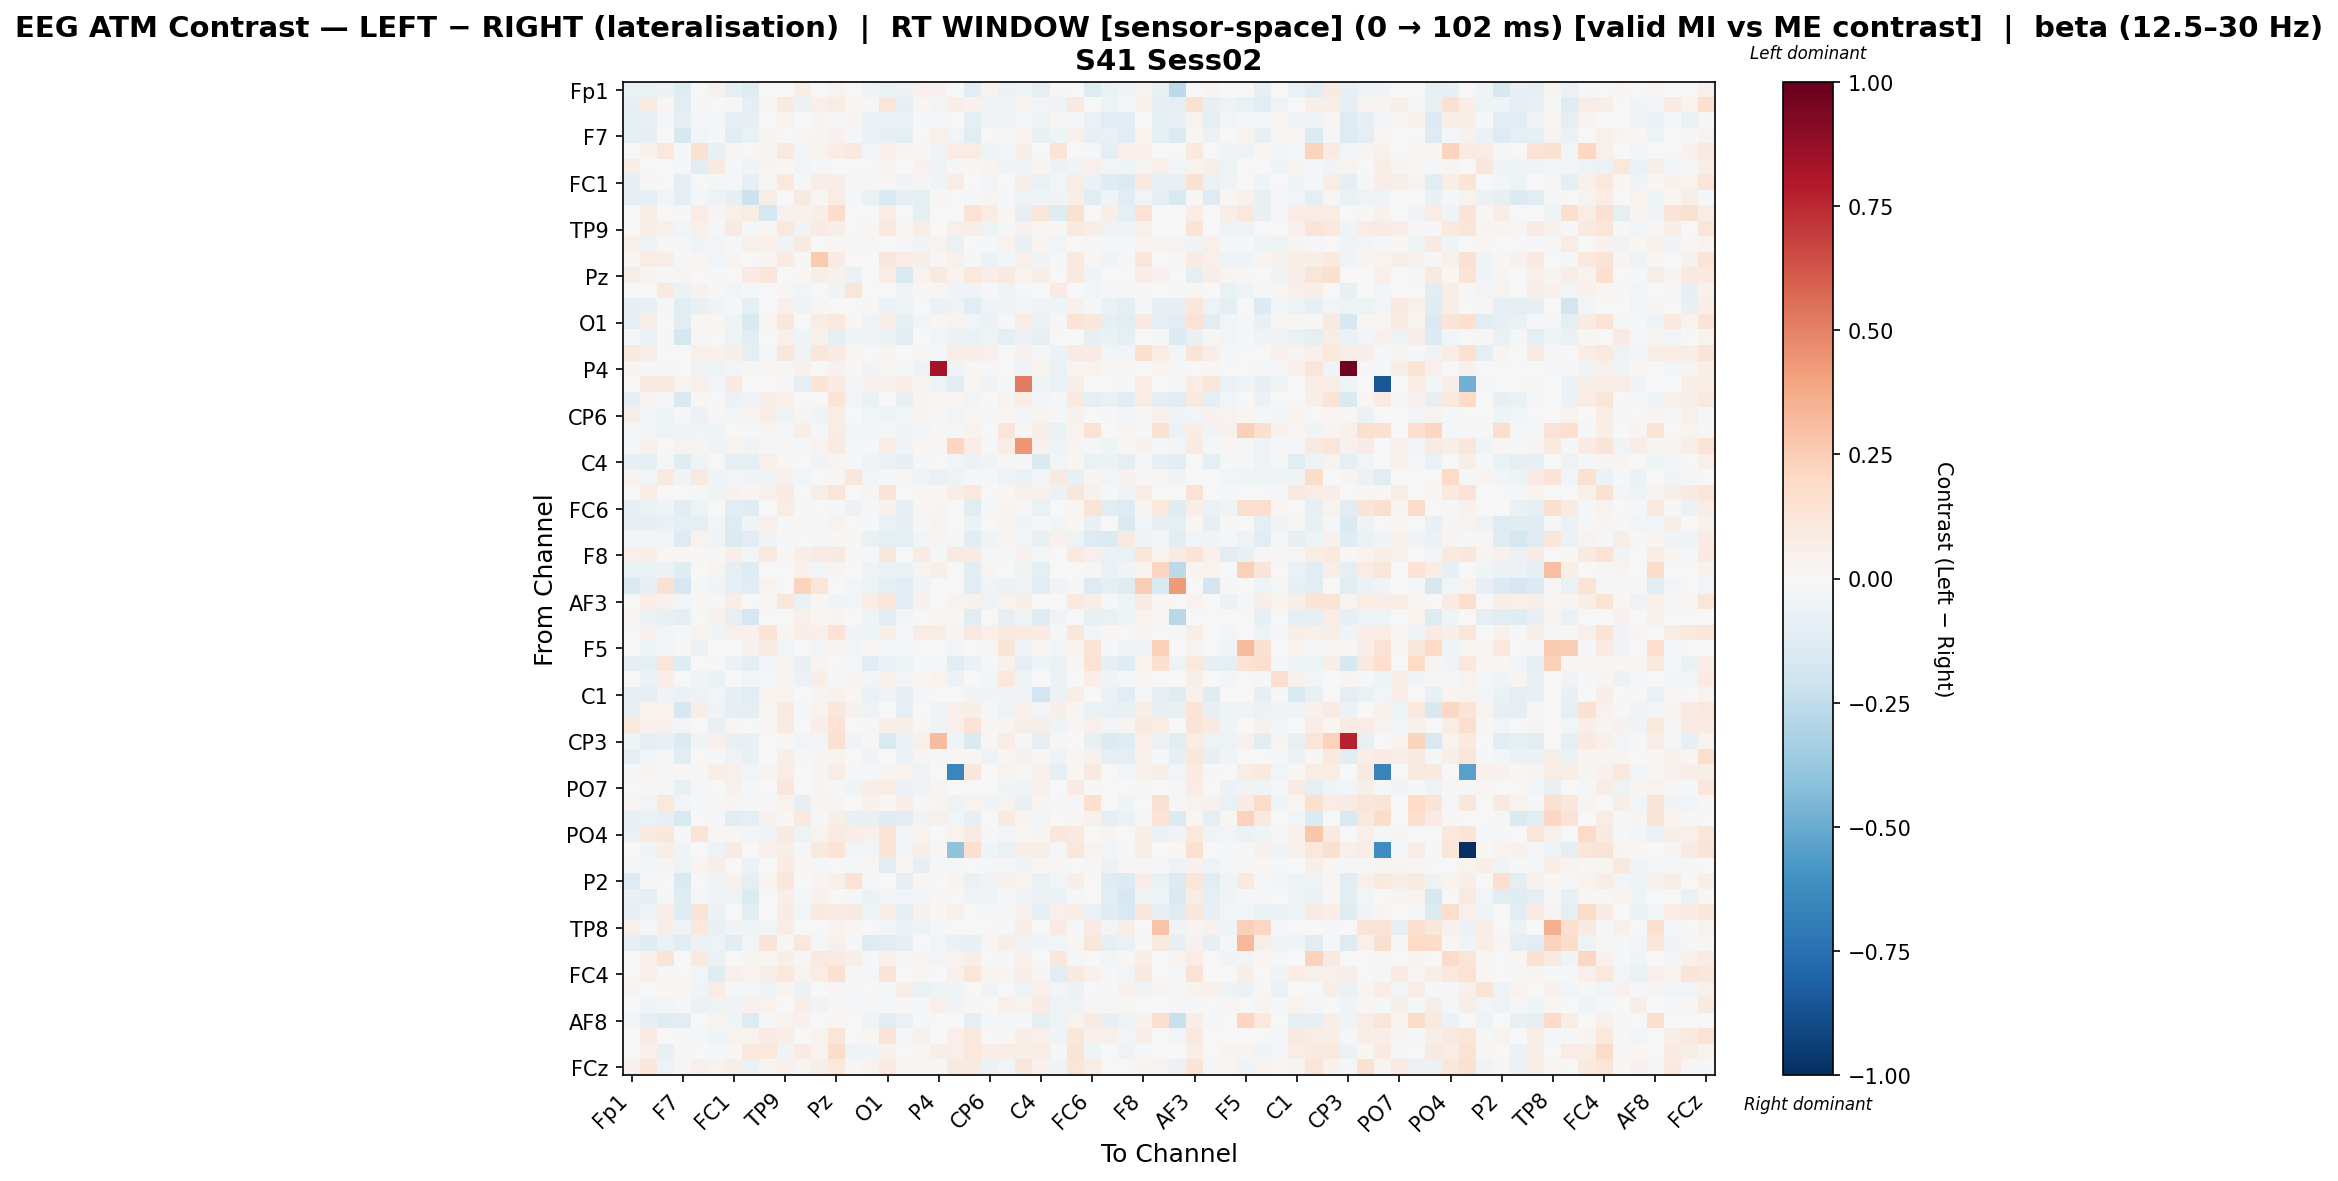

The data file committed next to this chart (first rows):
, Fp1, Fz, F3, F7, FT9, FC5, FC1, C3, T7, TP9, CP5, CP1, Pz, P3, P7, O1, Oz, O2, P4, P8, TP10, CP6, CP2
Fp1, -0.06955, -0.06793, -0.06057, -0.1215, 0.0, 0.04315, -0.09511, -0.1302, 0.0, 0.0, 0.05933, -0.006057, 0.03236, -0.006605, -0.05435, -0.06793, -0.06127, 0.04854, 0.04315, 0.0, -0.1079, 0.03533, -0.05648
Fz, -0.08587, 0.08294, 0.01774, -0.1033, -0.0119, -0.0001352, -0.009304, -0.09603, 0.01235, 0.08948, -0.05944, 0.0536, 0.0748, 0.01597, 0.009666, 0.123, -0.08587, 0.01677, -0.02447, 0.06944, 0.0438, -0.03496, -0.03147
F3, -0.08651, -0.07199, -0.008717, -0.09068, -0.01016, -0.02333, -0.09948, -0.0839, 0.0, 0.03619, 0.007515, 0.02864, -0.009343, 0.0263, -0.0659, -0.06393, -0.06542, -0.01212, -0.01256, -0.005586, -0.08594, -0.03504, -0.03737
F7, -0.09183, -0.07841, -0.003791, -0.1626, -0.02549, -0.02266, -0.1025, -0.06299, 0.02527, -0.0001784, 0.01677, 0.02796, 0.04226, -0.01996, -0.05663, -0.07859, -0.1005, -0.005842, 0.04774, -0.02845, -0.109, 0.002609, -0.01722
FT9, 0.0, 0.04469, 0.1071, -0.02208, 0.149, -0.07509, 0.01567, -0.007625, 0.02602, 0.09647, -0.03092, 0.03634, 0.0734, 0.0876, -0.02871, 0.05353, 0.0235, 0.01915, -0.03754, 0.07782, 0.07261, -0.03975, -0.0265
FC5, 0.06212, -0.001122, -0.001122, -0.01701, -0.1021, 0.101, -0.01209, -0.0397, 0.02761, 0.01712, -0.02836, -0.01418, -0.005671, 0.00776, 0.00455, 0.03697, 0.0, 0.03944, -0.04821, -0.01701, 0.0175, 0.02809, -0.03403
FC1, -0.0805, 0.01458, 0.004317, -0.1005, 0.007396, -0.01531, -0.009767, -0.07832, 0.01474, 0.1077, -0.02015, 0.06144, 0.06643, -0.009757, 0.01526, 0.01451, -0.03892, 0.02627, -0.03332, 0.07369, -0.006528, -0.03055, 0.007262
C3, -0.09692, -0.08829, -0.02377, -0.08759, -0.01459, -0.05055, -0.08366, -0.2152, 0.06186, 0.003972, 0.09058, 0.007896, 0.07424, -0.01685, -0.06785, -0.149, -0.08118, -0.09773, 0.02142, 0.0, -0.01091, 0.02369, -0.0162
T7, 0.0, 0.05985, 0.0, -0.01701, 0.07759, 0.02735, 0.05098, 0.0752, -0.1743, 0.04211, 0.04192, 0.06872, 0.1801, 0.0, 0.0, 0.07759, 0.0, -0.09095, 0.006271, 0.006626, 0.146, 0.0752, 0.02198
TP9, 0.0, 0.05644, 0.04855, -0.02372, 0.05133, -0.01318, 0.08607, -0.01169, 0.02017, 0.1088, -0.03854, 0.08147, 0.06402, -0.00314, 0.01612, 0.09694, 0.01679, 0.05504, 0.005098, 0.05167, 0.06862, -0.04693, -0.01663
CP5, 0.05028, -0.04916, 0.01115, -0.01184, -0.03983, -0.02344, -0.02071, 0.0505, 0.05459, -0.03255, 0.09165, 0.0075, 0.02024, -0.01912, -0.02185, 0.0, -0.02049, -0.0355, 0.03388, -0.06828, -0.005019, -0.008208, 0.03731
CP1, 0.01826, 0.07764, 0.07016, -0.01053, 0.02007, -0.02467, 0.02722, -0.003208, 0.02862, 0.08463, 0.01201, 0.2589, 0.0848, 0.005017, 0.0009047, 0.1133, 0.0723, 0.05922, 0.01201, 0.05387, -0.01283, -0.06169, -0.02986
Pz, 0.05716, 0.02517, -0.02213, 0.0254, 0.004122, -0.01475, 0.0009763, 0.08256, 0.11, -0.00217, 0.02047, 0.05794, 0.04257, -0.06639, 0.0, 0.07681, -0.1496, 0.03157, 0.09091, 0.03678, 0.1034, 0.06884, 0.08891
P3, 0.0, -0.003905, 0.08793, -0.05652, 0.03996, 0.01251, -0.02369, -0.01231, 0.0, 0.01365, -0.02463, 0.006727, -0.03284, 0.1208, -0.003905, 0.006926, -0.03694, 0.01494, 0.02314, -0.03284, -0.04663, -0.01231, -0.04105
P7, -0.08131, -0.0738, -0.01267, -0.1025, -0.07124, -0.03534, -0.01405, -0.09829, 0.0, 0.05081, -0.03799, 0.009721, 0.0, -0.004527, 0.01713, -0.05944, -0.05259, -0.004749, -0.06174, -0.05445, -0.1143, -0.04274, -0.04263
O1, -0.08587, 0.05532, 0.001054, -0.1168, 0.0193, 0.01615, -0.04676, -0.1546, 0.02284, 0.1141, 0.0, 0.07309, 0.1028, 0.007845, -0.03417, 0.05748, -0.08587, -0.02848, 0.01907, 0.0338, -0.03065, -0.05843, -0.02153
Oz, -0.01262, -0.06793, 0.01129, -0.1755, 0.01408, 0.0, -0.05288, -0.1061, 0.0, 0.04927, -0.04601, 0.04468, -0.09953, -0.04567, -0.03323, -0.06793, -0.1073, 0.0, -0.03045, -0.06008, -0.06777, -0.0406, -0.09446
O2, 0.09498, 0.06402, 0.007223, -0.005578, 0.04853, 0.04501, 0.05472, -0.09293, -0.0222, 0.1146, -0.03717, 0.1115, 0.07951, 0.0223, -0.006195, 0.03717, 0.0, 0.01356, -0.01446, 0.07021, 0.06402, 0.05451, 0.001028
P4, 0.0297, -0.0223, -0.007879, -0.0009697, -0.05297, -0.05297, -0.02788, 0.01042, 0.01733, 0.01588, 0.04061, 0.003273, 0.04667, 0.01273, -0.03624, 0.01309, -0.01673, -0.04715, 0.8334, -0.04461, 0.01455, -0.01188, 0.005091
P8, 0.0, 0.08836, 0.09626, 0.02726, 0.04688, -0.02467, 0.08837, 0.0, -0.0008225, 0.01245, -0.08812, 0.1347, 0.08131, -0.02467, 0.04136, 0.04253, 0.06454, 0.03225, -0.05287, -0.1164, 0.01433, -0.03525, -0.01057
TP10, -0.09519, 0.02426, -0.01824, -0.1502, 0.02181, 0.0008453, -0.0622, -0.03902, 0.06281, 0.05368, 0.002954, -0.003069, 0.1276, -0.02776, -0.06991, 0.002175, -0.07394, 0.02605, 0.01263, 0.01977, -0.02991, 0.002954, 0.03577
CP6, 0.05563, -0.02768, -0.04613, -0.01404, -0.05843, 0.0119, -0.03075, 0.03818, 0.06485, -0.05228, 0.02588, -0.04613, 0.07167, -0.006151, -0.0246, -0.05228, -0.0246, 0.03069, 0.009496, -0.03075, 0.01257, -0.0145, 0.02213
CP2, -0.01113, -0.02858, -0.05398, -0.0413, -0.04446, -0.04446, 0.001577, -0.0191, 0.02537, -0.0143, 0.06503, -0.01906, 0.07616, -0.02858, -0.02383, -0.01905, -0.04764, -0.02859, 0.01106, -0.0127, 0.03807, 0.003133, 0.1243
Cz, -0.02086, 0.04962, -0.006955, 0.03497, 0.0291, -0.03709, 0.03855, -0.03709, -0.01889, 0.008582, -0.01291, 0.03855, 0.0819, -0.01159, -0.01623, 0.07744, -0.03477, 0.01661, 0.02187, 0.2127, 0.07512, -0.02318, 0.07377
C4, -0.0805, -0.09045, -0.01723, -0.1191, -0.03901, -0.00699, -0.09465, -0.08783, 0.05007, 0.0117, -0.00661, -0.03773, 0.02366, -0.01389, -0.04437, -0.05778, -0.08436, -0.01886, -0.004037, -0.03018, -0.0595, -0.0379, 0.009212
T8, 0.03192, -0.02933, 0.09379, -0.03226, 0.101, -0.04644, -0.02639, -0.03812, -0.04106, 0.04038, -0.02428, -0.00375, 0.00798, 0.1117, -0.02639, -0.0176, 0.00798, -0.04058, -0.06452, -0.05279, -0.008798, -0.008318, -0.05067
FT10, 0.0, 0.07284, -0.007186, -0.003035, -0.01527, -0.04651, 0.04047, 0.03083, 0.05456, 0.08443, 0.006954, 0.06205, 0.1175, -0.0008642, 0.02767, 0.1285, 0.0, 0.02071, 0.01576, 0.06829, 0.1089, 0.00472, 0.01886
FC6, -0.08643, -0.06583, -0.03146, -0.1101, -0.04976, 0.007359, -0.1069, -0.1245, 0.0, 0.0704, -0.02264, -0.006652, -0.02264, -0.05911, -0.01954, 0.04194, -0.08643, 0.02281, 0.02353, 0.0, -0.1112, -0.009705, 0.02784
FC2, -0.08587, -0.07929, -0.06487, -0.09657, -0.09291, -0.02927, -0.1318, -0.04307, 0.05293, -0.02042, 0.0187, -0.022, 0.03582, -0.003369, -0.02288, -0.06752, -0.08587, -0.022, 0.03582, -0.00489, -0.05831, -0.005747, 0.03093
F4, -0.02683, -0.03117, -0.02602, -0.1297, 0.0341, -0.04261, -0.1404, -0.1108, -0.03196, -0.008872, -0.002392, -0.01065, 0.01554, 0.0159, -0.065, -0.0919, -0.08951, -0.0293, 0.0254, -0.02131, -0.1082, -0.03462, 0.03037
F8, 0.0477, 0.05602, 0.01935, 0.01789, 0.02111, 0.01266, 0.067, -0.03067, 0.09758, 0.01249, 0.05634, 0.08489, 0.09107, 0.009127, -0.0112, 0.1109, 0.0, 0.07992, -0.01083, 0.09107, 0.08109, -0.009249, -0.02312
Fp2, -0.06639, -0.06793, -0.06051, -0.1214, 0.0, 0.03067, -0.09511, -0.1285, 0.0, 0.0, 0.04293, -0.02679, 0.03067, -0.006585, -0.05435, -0.06793, -0.06763, 0.0368, 0.0552, 0.0, -0.1079, 0.02363, -0.001676
AF7, -0.1509, -0.07842, 0.1517, -0.1685, -0.01748, -0.03496, -0.08436, -0.1157, 0.03548, -0.006992, 0.2236, 0.1175, 0.0, -0.02447, -0.05435, -0.0959, -0.113, -0.03496, 0.00026, -0.003496, -0.1057, -0.03496, -0.05944
AF3, 0.0, 0.06662, 0.04649, -0.02443, 0.01563, 0.01527, 0.06836, 0.004105, 0.01997, 0.1158, -0.06823, 0.01682, -0.04135, -0.02375, 0.07388, 0.1216, -0.1066, 0.04408, -0.006864, 0.03315, 0.04515, -0.05249, 0.03639
AFz, 0.01874, -0.06793, -0.07727, -0.09714, 0.0, 0.03966, -0.08519, -0.173, 0.0, 0.0, 0.05453, 0.02141, 0.02975, 0.0, -0.03947, -0.1017, -0.02812, 0.005179, 0.02141, 0.01487, -0.1041, 0.005179, -0.08091
F1, 0.0, 0.03962, -0.02615, -0.008036, 0.03308, -0.04577, 0.04833, 0.04345, 0.1394, 0.02872, 0.05973, 0.05051, 0.1419, -0.03923, -0.04795, 0.05705, -0.01308, 0.07047, 0.05503, 0.02654, 0.08709, 0.04781, 0.09007
F5, 0.004792, -0.04926, -0.02593, 0.008796, -0.06222, -0.00456, 0.002037, 0.03935, 0.08248, -0.02907, 0.003681, -0.03111, 0.03676, -0.02593, 0.01759, -0.01815, -0.01037, -0.00456, 0.003843, -0.03111, 0.003843, 0.01303, 0.1296
FT7, -0.08152, -0.09015, 0.1206, -0.1229, 0.0006972, -0.01333, -0.0619, -0.08784, -0.03111, 0.03342, -0.07556, 0.02619, 0.0, -0.01007, -0.1077, -0.05883, -0.04832, -0.01194, -0.01381, -0.1111, -0.05511, -0.02222, 0.03967
FC3, 0.0, -0.06022, 0.06678, 0.007368, -0.04251, -0.05668, -0.003542, -0.0248, -0.01063, 0.03136, -0.06239, 0.06678, -0.01417, 0.02862, -0.0248, 0.04553, -0.02834, 0.01965, 0.03273, -0.05668, 0.0, -0.02834, 0.1088
C1, -0.08587, -0.09387, -0.03577, -0.05869, -0.04949, -0.03008, -0.08041, -0.1054, 0.03882, 0.03591, -0.002909, 0.02487, 0.0404, 0.02099, -0.06561, -0.03492, -0.08587, -0.02159, -0.004363, 0.0, -0.03771, -0.03384, -0.03772
C5, -0.0805, 0.03828, 0.03447, -0.1569, 0.0752, -0.03315, -0.08586, -0.08952, 0.02084, 0.1012, -0.01969, 0.03635, 0.1146, 0.04373, -0.05137, 0.002827, -0.08956, -0.004187, -0.03176, 0.04931, 0.06143, -0.007878, -0.0512
TP7, 0.09782, 0.04531, 0.04041, -0.02592, 0.004898, -0.0776, 0.0182, 0.005435, 0.02105, 0.08557, 0.005577, 0.06251, 0.1484, 0.0, -0.0216, 0.06691, 0.05978, 0.01458, -0.0351, 0.04774, 0.1364, 0.02174, 0.03052
CP3, -0.04594, -0.08888, -0.07376, -0.1344, -0.03509, 0.04867, -0.07263, -0.07681, 0.0, 0.01514, -0.0288, -0.02356, 0.1485, -0.0445, 0.01001, -0.1543, -0.05954, 0.04918, 0.3154, -0.03927, -0.1407, 0.02249, 0.07797
P1, -0.08131, -0.02972, -0.01485, -0.109, 0.0008988, -0.01969, -0.05456, -0.07753, 0.00192, 0.0681, -0.01684, 0.02365, 0.03844, 0.0003352, -0.0441, 0.0006094, -0.06321, 0.02676, -0.01441, 0.01079, 0.0136, -0.05027, 0.01482
P5, -0.01632, 0.02679, 0.01444, 0.00792, 0.009775, 0.06058, 0.048, -0.0246, 0.02749, 0.0706, 0.002557, 0.02749, 0.07363, -0.01865, -0.01165, 0.03005, 0.03286, -0.05268, -0.002105, -0.6534, 0.1113, 0.007218, 0.03145
PO7, 0.0, 0.01339, -0.009245, -0.07431, -0.0135, -0.004594, 0.04028, -0.02025, 0.0, 0.112, -0.00692, 0.0291, -0.0135, -0.04288, 0.06722, 0.0717, -0.06075, -0.03608, 0.0312, 0.0, -0.002325, 0.0, -0.04062
PO3, 0.01959, -0.02874, 0.1034, -0.02709, -0.01437, 0.01921, 0.0257, -0.009029, -0.01844, 0.03181, -0.07834, 0.0285, 0.02955, -0.002921, 0.04007, 0.0229, 0.06489, -0.01475, 0.02752, -0.04922, 0.03626, -0.03688, 0.0339
POz, -0.07183, -0.06456, -0.08483, -0.1508, -0.0002591, -0.0209, -0.115, -0.09124, 0.04435, 0.01279, 0.1005, -0.01791, 0.06209, -0.07464, -0.07529, -0.1245, -0.1076, -0.03284, 0.0545, -0.02687, -0.07968, 0.002467, 0.09008
PO4, -0.06256, 0.0907, 0.1161, -0.01173, 0.1295, 0.01385, 0.02219, -0.02737, -0.03652, 0.09362, -0.05083, 0.03187, 0.07937, 0.06705, 0.05308, 0.126, -0.02737, 0.0332, 0.0, 0.03836, 0.08083, -0.00782, -0.02737
PO8, 0.0, -0.03355, 0.06254, -0.04279, -0.003285, -0.05463, 0.08096, -0.002798, 0.04776, 0.06904, -0.01144, 0.08737, 0.1363, -0.02648, -0.02425, 0.1366, -0.02969, 0.05883, 0.01322, -0.3996, 0.1654, -0.03958, -0.06481
P6, -0.01791, -0.0307, 0.02657, -0.05373, 0.02913, 0.0631, 0.006624, -0.05805, 0.0045, 0.07995, 0.02065, -0.01535, -0.006968, -0.009435, 0.01165, -0.1023, 0.009092, -0.08187, -0.008293, -0.01535, 0.0053, -0.02232, -0.01782
P2, -0.126, -0.01266, 0.001681, -0.142, -0.002956, -0.03171, 0.04627, -0.09027, 0.02525, 0.1142, 0.0, 0.02912, 0.05051, 0.1438, -0.01452, -0.005838, -0.08587, 0.01382, 0.0, 0.02645, -0.06555, -0.03475, 0.04434
CPz, -0.07459, -0.07973, -0.01132, -0.1204, -0.01346, -0.05058, -0.051, -0.1354, 0.0, 0.0582, -0.009484, 0.0414, 0.0, -0.01071, -0.05999, -0.02855, -0.02728, -0.03009, 0.0161, -0.006323, -0.03676, -0.03161, -0.02213
CP4, -0.08152, -0.038, 0.07306, -0.1303, 0.1341, -0.05594, 0.003878, -0.106, 0.004149, 0.0846, -0.02447, 0.09925, 0.08587, 0.08619, -0.05435, 0.05558, -0.0955, 0.04616, 0.02071, 0.04727, 0.007776, -0.01398, -0.01398
TP8, 0.05051, -0.01824, 0.05892, -0.05287, 0.1026, -0.07297, -0.03649, -0.03649, -0.03041, 0.07576, 0.006314, 0.0, 0.03157, 0.01542, 0.0, -0.02432, -0.05473, -0.04865, -0.01824, 0.0, -0.006081, 0.0, -0.02015
C6, -0.08587, -0.123, -0.06452, -0.1134, -0.05955, -0.04984, -0.1074, -0.02589, 0.1256, 0.009872, 0.1017, -0.01491, 0.05382, -0.01413, -0.1273, -0.1043, -0.08587, -0.003727, -0.02895, -0.06708, -0.07677, 0.009094, 0.06445
C2, 0.001378, 0.05213, 0.1261, -0.004217, 0.1007, -0.06326, -0.002621, 0.02806, 0.02147, 0.06953, 0.009772, 0.0887, 0.08433, 0.05604, -0.02109, 0.04791, 0.02105, 0.02798, -0.02585, 0.03296, 0.0563, 0.0, -0.01265
FC4, 0.0, 0.05187, -0.01126, -0.0006002, -0.03019, -0.1184, 0.05077, 0.03828, 0.06428, 0.1088, 0.03828, 0.07051, 0.1525, 0.01243, -0.01126, 0.1328, 0.0, 0.01135, 0.005506, 0.05032, 0.118, 0.02999, 0.02347
FT8, 0.02388, 0.0, 0.02226, 0.01784, -0.03468, 0.07568, -0.0109, -0.01522, -0.03811, 0.0264, -0.05928, 0.004422, 0.0128, -0.008468, -0.003331, -0.02117, 0.06298, -0.06351, -0.05081, -0.04567, 0.002709, -0.03387, -0.0008093
F6, -0.005732, -0.03153, -0.02676, -0.01291, -0.05494, -0.05445, -0.03535, 0.04155, 0.03462, -0.006694, 0.05969, -0.03439, 0.01456, -0.02006, -0.01433, -0.02293, 0.0105, -0.02293, 0.04703, -0.03726, 0.01073, 0.0002311, 0.05372
... 4 more rows
